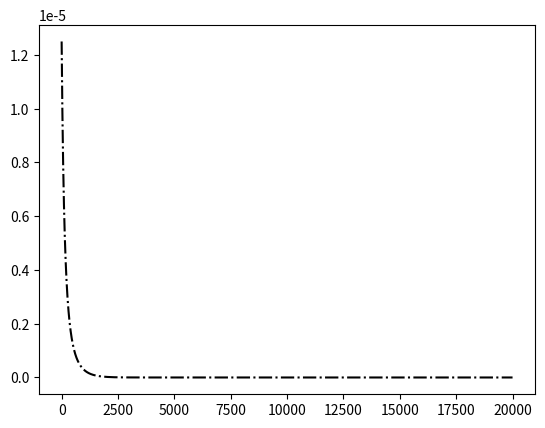

Here is the Python script that generated this plot:
import matplotlib.pyplot as plt
import numpy as np

eta=0.5
a=0.005

ni=np.ones(200*100)
ne=np.ones(200*100)*eta

for i in range(1, 200*100):
    ni[i]=ni[i-1]*(1-a*ne[i-1])
    ne[i]=ne[i-1]*(1-a*ni[i-1])

plt.figure()
plt.plot(-a*(ni[1:]-ni[:-1]), '-.k')
plt.show()
